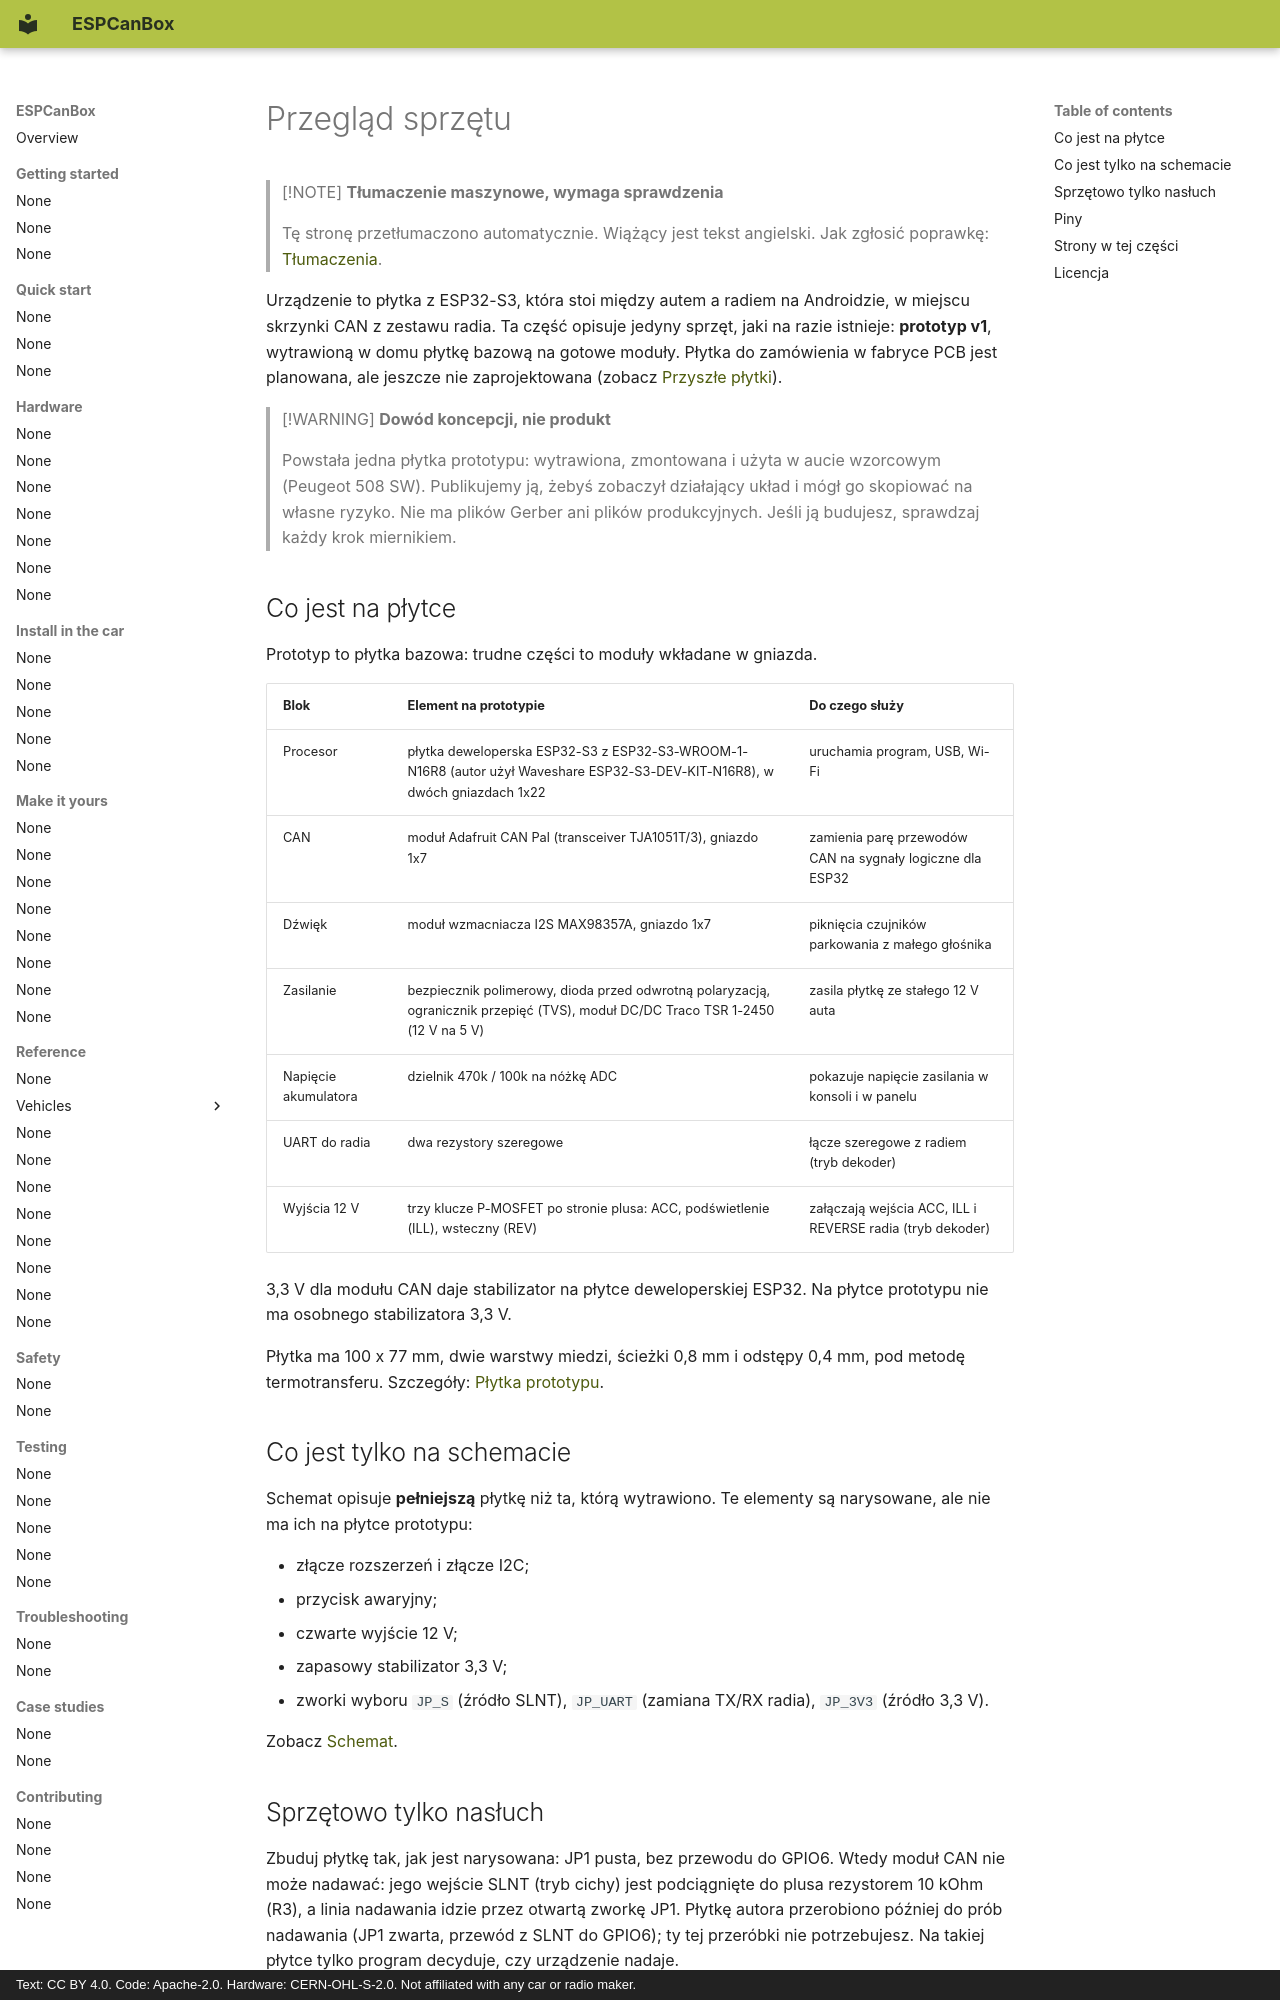

repository: grabowski98/ESPCanBox · page: pl/hardware/overview/index.html · generator: mkdocs · copyright: Text: CC BY 4.0. Code: Apache-2.0. Hardware: CERN-OHL-S-2.0. Not affiliated with any car or radio maker.

# Przegląd sprzętu

> [!NOTE]
> **Tłumaczenie maszynowe, wymaga sprawdzenia**
>
> Tę stronę przetłumaczono automatycznie. Wiążący jest tekst angielski. Jak zgłosić poprawkę:
> [Tłumaczenia](../contributing/translations.md#send-your-work).

Urządzenie to płytka z ESP32-S3, która stoi między autem a radiem na Androidzie, w miejscu
skrzynki CAN z zestawu radia. Ta część opisuje jedyny sprzęt, jaki na razie istnieje:
**prototyp v1**, wytrawioną w domu płytkę bazową na gotowe moduły. Płytka do zamówienia w fabryce
PCB jest planowana, ale jeszcze nie zaprojektowana (zobacz [Przyszłe płytki](future-boards.md)).

> [!WARNING]
> **Dowód koncepcji, nie produkt**
>
> Powstała jedna płytka prototypu: wytrawiona, zmontowana i użyta w aucie wzorcowym (Peugeot 508 SW).
> Publikujemy ją, żebyś zobaczył działający układ i mógł go skopiować na własne ryzyko. Nie ma
> plików Gerber ani plików produkcyjnych. Jeśli ją budujesz, sprawdzaj każdy krok miernikiem.

## Co jest na płytce {#what-is-on-the-board}

Prototyp to płytka bazowa: trudne części to moduły wkładane w gniazda.

| Blok | Element na prototypie | Do czego służy |
|---|---|---|
| Procesor | płytka deweloperska ESP32-S3 z ESP32-S3-WROOM-1-N16R8 (autor użył Waveshare ESP32-S3-DEV-KIT-N16R8), w dwóch gniazdach 1x22 | uruchamia program, USB, Wi-Fi |
| CAN | moduł Adafruit CAN Pal (transceiver TJA1051T/3), gniazdo 1x7 | zamienia parę przewodów CAN na sygnały logiczne dla ESP32 |
| Dźwięk | moduł wzmacniacza I2S MAX98357A, gniazdo 1x7 | piknięcia czujników parkowania z małego głośnika |
| Zasilanie | bezpiecznik polimerowy, dioda przed odwrotną polaryzacją, ogranicznik przepięć (TVS), moduł DC/DC Traco TSR 1-2450 (12 V na 5 V) | zasila płytkę ze stałego 12 V auta |
| Napięcie akumulatora | dzielnik 470k / 100k na nóżkę ADC | pokazuje napięcie zasilania w konsoli i w panelu |
| UART do radia | dwa rezystory szeregowe | łącze szeregowe z radiem (tryb dekoder) |
| Wyjścia 12 V | trzy klucze P-MOSFET po stronie plusa: ACC, podświetlenie (ILL), wsteczny (REV) | załączają wejścia ACC, ILL i REVERSE radia (tryb dekoder) |

3,3 V dla modułu CAN daje stabilizator na płytce deweloperskiej ESP32. Na płytce prototypu nie ma
osobnego stabilizatora 3,3 V.

Płytka ma 100 x 77 mm, dwie warstwy miedzi, ścieżki 0,8 mm i odstępy 0,4 mm, pod metodę
termotransferu. Szczegóły: [Płytka prototypu](prototype-pcb.md).

## Co jest tylko na schemacie {#what-is-only-in-the-schematic}

Schemat opisuje **pełniejszą** płytkę niż ta, którą wytrawiono. Te elementy są narysowane, ale nie
ma ich na płytce prototypu:

- złącze rozszerzeń i złącze I2C;
- przycisk awaryjny;
- czwarte wyjście 12 V;
- zapasowy stabilizator 3,3 V;
- zworki wyboru `JP_S` (źródło SLNT), `JP_UART` (zamiana TX/RX radia), `JP_3V3` (źródło 3,3 V).

Zobacz [Schemat](schematic.md).
